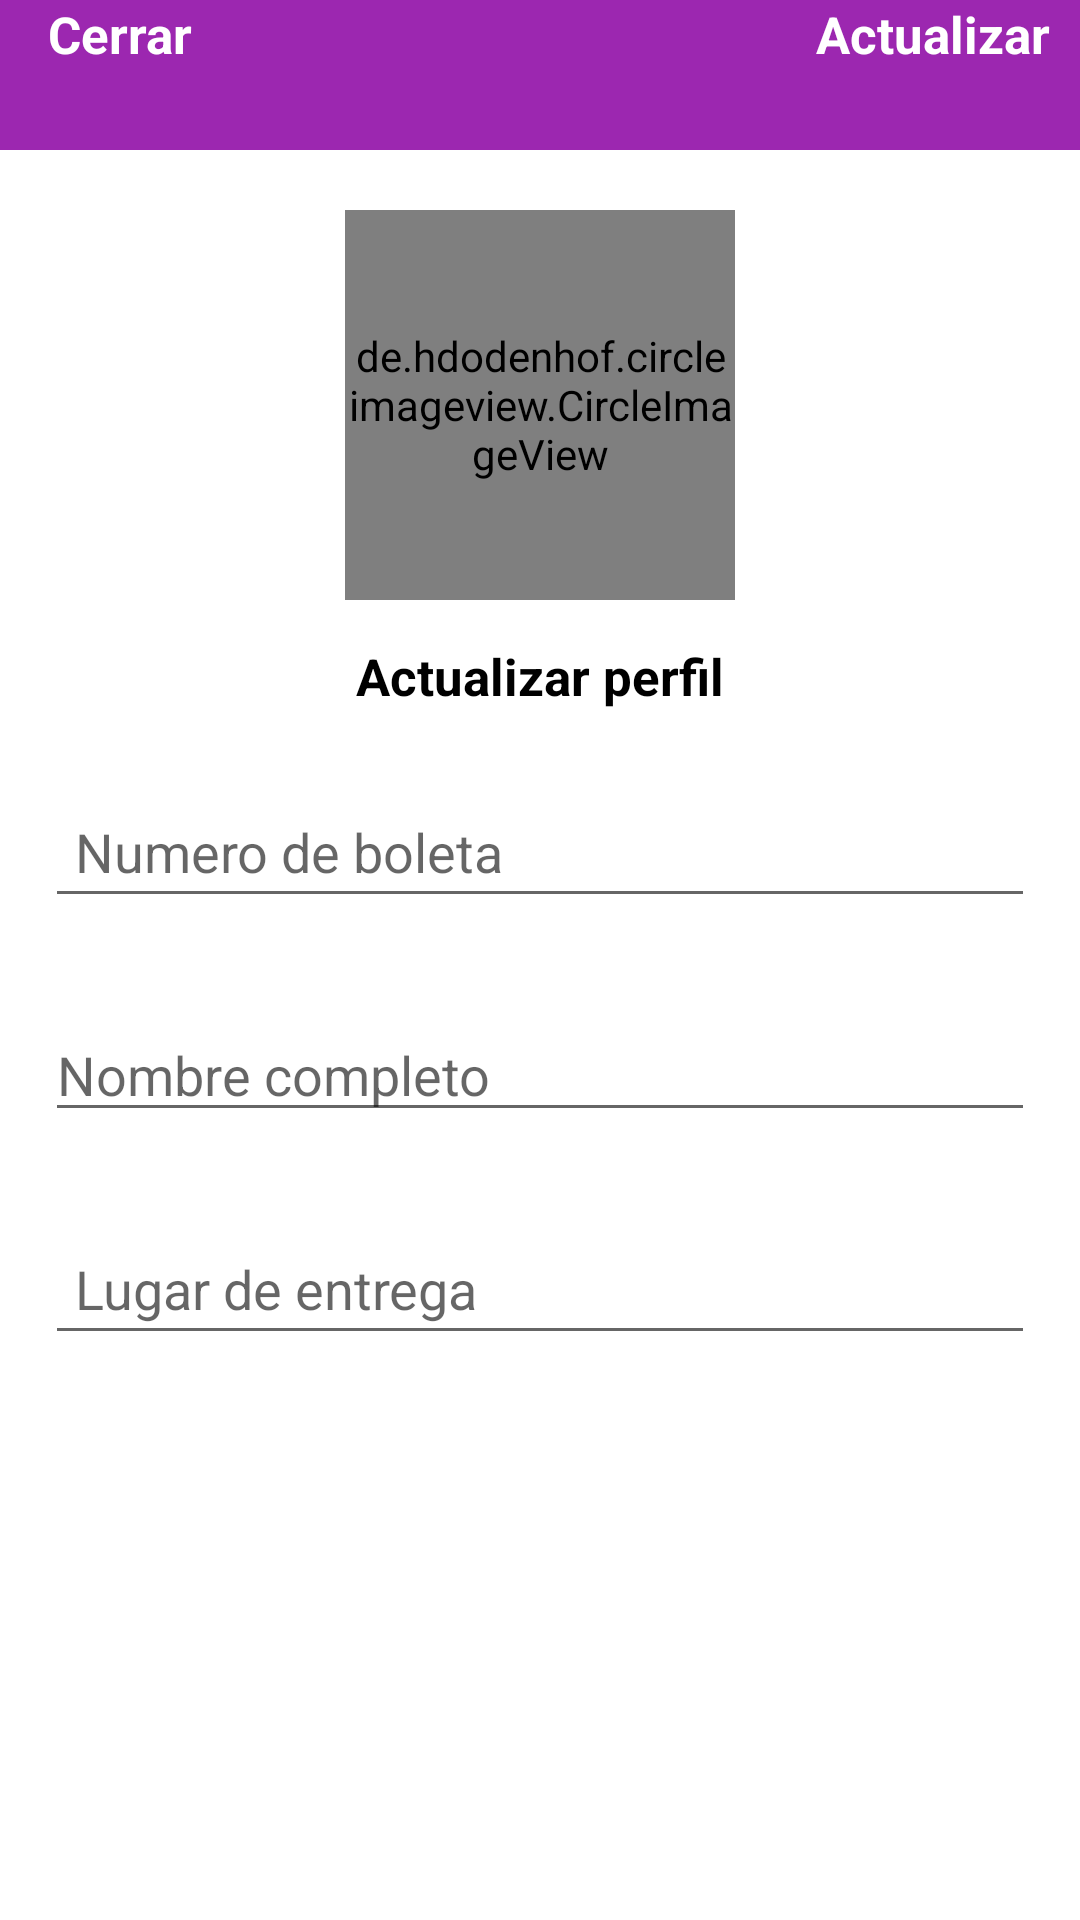

Here is an Android app screen rendered from its layout file. Give the layout XML and the strings, colors and styles it references.
<!-- AndroidManifest.xml: application theme Theme.Burromarket20 -->
<!-- res/layout/activity_settings.xml -->
<?xml version="1.0" encoding="utf-8"?>
<RelativeLayout xmlns:android="http://schemas.android.com/apk/res/android"
    xmlns:app="http://schemas.android.com/apk/res-auto"
    xmlns:tools="http://schemas.android.com/tools"
    android:layout_width="match_parent"
    android:layout_height="match_parent"
    tools:context=".SettingsActivity">


    <com.google.android.material.appbar.AppBarLayout
        android:id="@+id/app_bar_settings"
        android:layout_width="match_parent"
        android:layout_height="50dp"
        android:background="@color/colorPrimary">
        <androidx.appcompat.widget.Toolbar
            android:id="@+id/toolbar_settings"
            android:layout_width="match_parent"
            android:layout_height="match_parent">
        <RelativeLayout
            android:layout_width="match_parent"
            android:layout_height="match_parent">

            <TextView
                android:id="@+id/close_settings_btn"
                android:layout_width="wrap_content"
                android:layout_height="wrap_content"
                android:text="Cerrar"
                android:textColor="@android:color/white"
                android:textSize="17sp"
                android:textStyle="bold"
                android:layout_alignParentStart="true"
                />
            <TextView
                android:id="@+id/update_account_settings_btn"
                android:layout_width="wrap_content"
                android:layout_height="wrap_content"
                android:text="Actualizar"
                android:textColor="@android:color/white"
                android:textSize="17sp"
                android:textStyle="bold"
                android:layout_marginRight="10dp"
                android:layout_alignParentEnd="true"
                />

        </RelativeLayout>


        </androidx.appcompat.widget.Toolbar>
    </com.google.android.material.appbar.AppBarLayout>

    <de.hdodenhof.circleimageview.CircleImageView
        android:id="@+id/settings_profile_image"
        android:layout_width="130dp"
        android:layout_height="130dp"
        android:src="@drawable/profile"
        android:layout_below="@id/app_bar_settings"
        android:layout_marginTop="20dp"
        android:layout_centerHorizontal="true"
        />

    <TextView
        android:id="@+id/profile_image_change_btn"
        android:layout_width="wrap_content"
        android:layout_height="wrap_content"
        android:text="Actualizar perfil"
        android:textSize="17sp"
        android:textStyle="bold"
        android:layout_marginRight="10dp"
        android:layout_marginTop="4dp"
        android:textColor="@android:color/black"
        android:layout_below="@id/settings_profile_image"
        android:layout_centerHorizontal="true"
        android:padding="10dp"
        />
    <EditText
        android:id="@+id/settings_boleta_number"
        android:layout_width="match_parent"
        android:layout_height="wrap_content"
        android:layout_below="@id/profile_image_change_btn"
        android:hint="Numero de boleta"
        android:layout_margin="15dp"
        android:padding="10dp"
        />

    <EditText
        android:id="@+id/settings_full_name"
        android:layout_width="match_parent"
        android:layout_height="wrap_content"
        android:layout_below="@id/settings_boleta_number"
        android:hint="Nombre completo"
        android:layout_margin="15dp"
        />
    <EditText
        android:id="@+id/settings_address"
        android:layout_width="match_parent"
        android:layout_height="wrap_content"
        android:layout_below="@id/settings_full_name"
        android:hint="Lugar de entrega"
        android:layout_margin="15dp"
        android:padding="10dp"
        />

</RelativeLayout>
<!-- resources referenced by this layout -->
<resources>
  <color name="colorPrimary">#9C27B0</color>
  <!-- drawable profile: png bitmap (drawable-v24, 24125 bytes) -->
  <style name="Theme.Burromarket20" parent="Theme.MaterialComponents.DayNight.DarkActionBar">
          
          <item name="colorPrimary">@color/purple_500</item>
          <item name="colorPrimaryVariant">@color/purple_700</item>
          <item name="colorOnPrimary">@color/white</item>
          
          <item name="colorSecondary">@color/teal_200</item>
          <item name="colorSecondaryVariant">@color/teal_700</item>
          <item name="colorOnSecondary">@color/black</item>
          
          <item name="android:statusBarColor">?attr/colorPrimaryVariant</item>
          
      </style>
  <color name="purple_500">#FF6200EE</color>
  <color name="purple_700">#FF3700B3</color>
  <color name="white">#FFFFFF</color>
  <color name="teal_200">#FF03DAC5</color>
  <color name="teal_700">#FF018786</color>
  <color name="black">#FF000000</color>
</resources>
